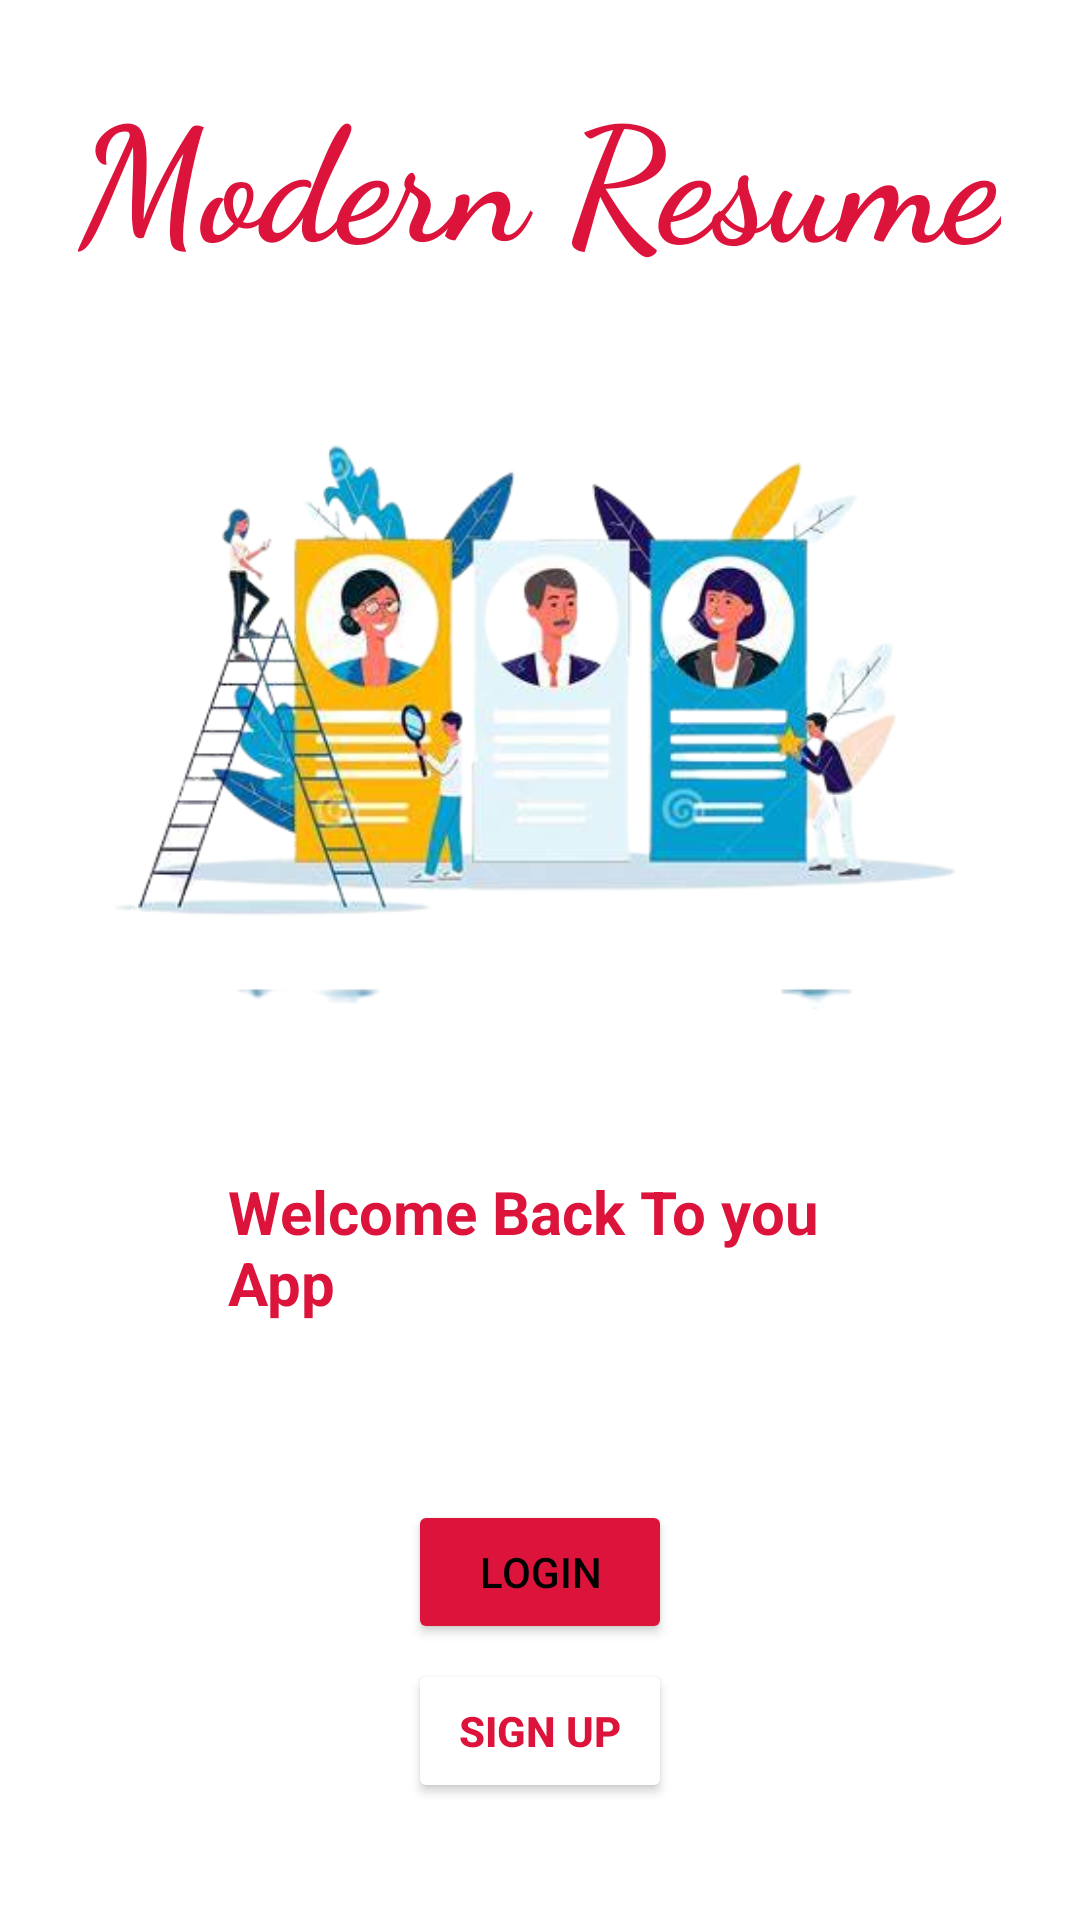

Write the Android layout XML for this screen, with the resource values it uses.
<!-- AndroidManifest.xml: application theme Theme.ModernResumeBuilder -->
<!-- res/layout/activity_main.xml -->
<?xml version="1.0" encoding="utf-8"?>
<RelativeLayout xmlns:android="http://schemas.android.com/apk/res/android"
    xmlns:app="http://schemas.android.com/apk/res-auto"
    xmlns:tools="http://schemas.android.com/tools"
    android:layout_width="match_parent"
    android:layout_height="match_parent"
    tools:context=".MainActivity">


    <ImageView
        android:id="@+id/img_intro"
        android:layout_width="wrap_content"
        android:layout_height="wrap_content"
        android:layout_alignParentStart="true"
        android:layout_alignParentTop="true"
        app:layout_constraintEnd_toEndOf="parent"
        app:layout_constraintHorizontal_bias="0.0"
        app:layout_constraintStart_toStartOf="parent"
        app:layout_constraintTop_toTopOf="parent"
        app:srcCompat="@drawable/intro"></ImageView>

    <ImageView
        android:id="@+id/img_Logo"
        android:layout_width="308dp"
        android:layout_height="274dp"
        android:layout_alignParentBottom="true"
        android:layout_centerHorizontal="true"
        android:layout_marginBottom="269dp"
        app:layout_constraintEnd_toEndOf="parent"
        app:layout_constraintHorizontal_bias="0.363"
        app:layout_constraintStart_toStartOf="parent"
        app:srcCompat="@drawable/logo"
        tools:layout_editor_absoluteY="255dp" />

    <TextView
        android:id="@+id/text_title"
        android:layout_width="wrap_content"
        android:layout_height="wrap_content"
        android:layout_alignParentTop="true"
        android:layout_centerHorizontal="true"
        android:layout_marginTop="21dp"
        android:fontFamily="cursive"
        android:text="Modern Resume"
        android:textColor="@color/Goldenrod"
        android:textSize="53dp"
        android:textStyle="bold"
        app:layout_constraintEnd_toEndOf="parent"
        app:layout_constraintStart_toStartOf="parent"
        tools:layout_editor_absoluteY="99dp" />

    <TextView
        android:id="@+id/text_welcome"
        android:layout_width="wrap_content"
        android:layout_height="wrap_content"
        android:layout_alignParentStart="true"
        android:layout_alignParentEnd="true"
        android:layout_alignParentBottom="true"
        android:layout_centerHorizontal="true"
        android:layout_marginStart="76dp"
        android:layout_marginEnd="63dp"
        android:layout_marginBottom="199dp"
        android:fontFamily="sans-serif"
        android:text="Welcome Back To you App"
        android:textColor="@color/Goldenrod"
        android:textSize="20dp"
        android:textStyle="bold"
        tools:layout_editor_absoluteX="141dp"
        tools:layout_editor_absoluteY="624dp" />

    <TextView
        android:id="@+id/subTitle"
        android:layout_width="wrap_content"
        android:layout_height="wrap_content"
        android:layout_alignParentBottom="true"
        android:layout_centerHorizontal="true"
        android:layout_marginBottom="174dp"
        android:text="All in One"
        android:textColor="@color/white"
        android:textStyle="bold" />

    <Button
        android:id="@+id/login"
        android:layout_width="wrap_content"
        android:layout_height="wrap_content"
        android:layout_alignParentBottom="true"
        android:layout_centerHorizontal="true"
        android:layout_marginBottom="92dp"
        android:backgroundTint="@color/Goldenrod"
        android:textColor="@color/black"
        android:text="Login" />

    <Button
        android:id="@+id/signup"
        android:layout_width="wrap_content"
        android:layout_height="wrap_content"
        android:layout_alignParentBottom="true"
        android:layout_centerHorizontal="true"
        android:layout_marginBottom="39dp"
        android:backgroundTint="@color/white"
        android:textColor="@color/Goldenrod"
        android:textStyle="bold"
        android:text="Sign Up" />


</RelativeLayout>
<!-- resources referenced by this layout -->
<resources>
  <color name="Goldenrod">#DC143C</color>
  <color name="black">#FF000000</color>
  <color name="white">#FFFFFFFF</color>
  <!-- drawable logo: png bitmap (drawable, 151832 bytes) -->
  <style name="Theme.ModernResumeBuilder" parent="Theme.MaterialComponents.DayNight.DarkActionBar">
          
          <item name="colorPrimary">@color/Goldenrod</item>
          <item name="colorPrimaryVariant">@color/purple_700</item>
          <item name="colorOnPrimary">@color/white</item>
          
          <item name="colorSecondary">@color/teal_200</item>
          <item name="colorSecondaryVariant">@color/teal_700</item>
          <item name="colorOnSecondary">@color/black</item>
          
          <item name="android:statusBarColor">?attr/colorPrimaryVariant</item>
          
      </style>
  <color name="purple_700">#FF3700B3</color>
  <color name="teal_200">#FF03DAC5</color>
  <color name="teal_700">#FF018786</color>
</resources>
